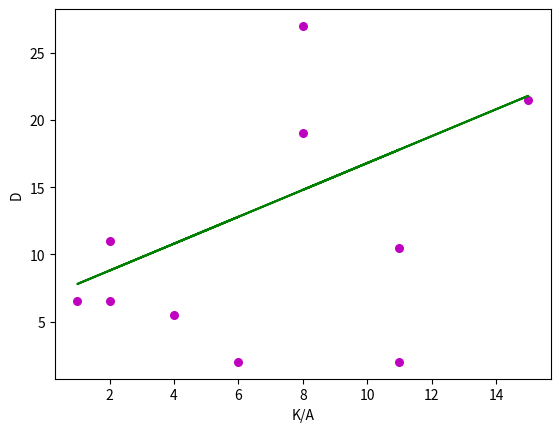

Python code for this plot:
'''
This Dori Dong's Sokara self-rated Soraka performance indicatorself.
Data is taken from the past 10 games I played using the Champion Soraka in the game League of Ledgends.
Each pluged-in data is hand calculated using the history found in my game history
'''

import numpy as np
import matplotlib.pyplot as plt

def estimate_coef(x, y):
   #number of observations
    n = np.size(x);

    #finding the mean of x and y vector
    mean_x, mean_y = np.mean(x), np.mean(y)

    #calculating the least squares
    SS_xy = np.sum(y*x) - n * mean_y * mean_x
    SS_xx = np.sum(x*x) - n * mean_x * mean_x

    #regression coefficents
    slope = SS_xy/SS_xx
    yintercept = mean_y - slope * mean_x

    #return m and b
    return(slope, yintercept)

def plot_regression_line(x, y, b):
    #plotting the actual points as a scatter plot
    plt.scatter(x, y, color = "m", marker = "o", s = 30)

    #predicted response vector
    y_pred = b[0] + b[1] + x

    #plotting the regression plot_regression_line
    plt.plot(x, y_pred, color = "g")

    #putting labels
    plt.xlabel('K/A')
    plt.ylabel('D')

    #function to show plotting
    plt.show()

def main():
    #observations
    #x= death
    #y= 1(kill)+0.5(support kill)
    x = np.array([2, 2, 11, 8, 8, 15, 11, 1, 6, 4])
    y = np.array([6.5, 11, 10.5, 27, 19, 21.5, 2, 6.5, 2, 5.5])

    # estimated coefficients
    b = estimate_coef(x, y)
    print("Estimated coefficients: \n b = {} \ \n m = {}".format(b[0], b[1]))

    #plotting regression line
    plot_regression_line(x, y, b)

#make script importable and executables
if __name__ == "__main__":
    main()
